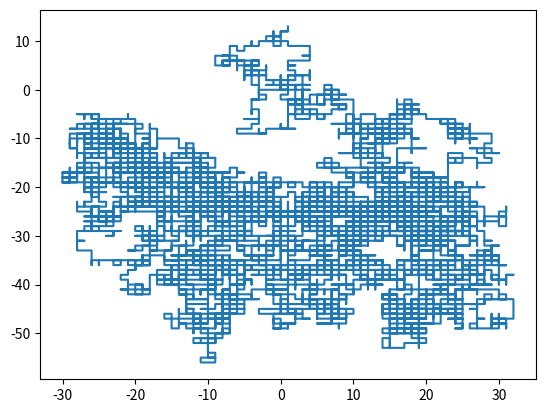

This figure's Python source:
#!/usr/bin/env python3
# -*- coding: utf-8 -*-
"""
Created on Mon Nov  3 17:25:52 2025

[redacted]
"""

import random
import matplotlib.pyplot as plt

antallsteg = 10000


retninger = ["høyre", "opp", "ned", "venstre"]

y = [0]
x = [0]

for i in range(antallsteg):
    bevegelse = random.choice(retninger)
    if bevegelse == "ned":
        y.append(y[i]-1)
        x.append(x[i])
    if bevegelse == "opp":
        y.append(y[i]+1)
        x.append(x[i])
    if bevegelse == "høyre":
        y.append(y[i])
        x.append(x[i]+1)
    if bevegelse == "venstre":
        y.append(y[i])
        x.append(x[i]-1)
plt.plot(x, y)
plt.show()


    

        
    